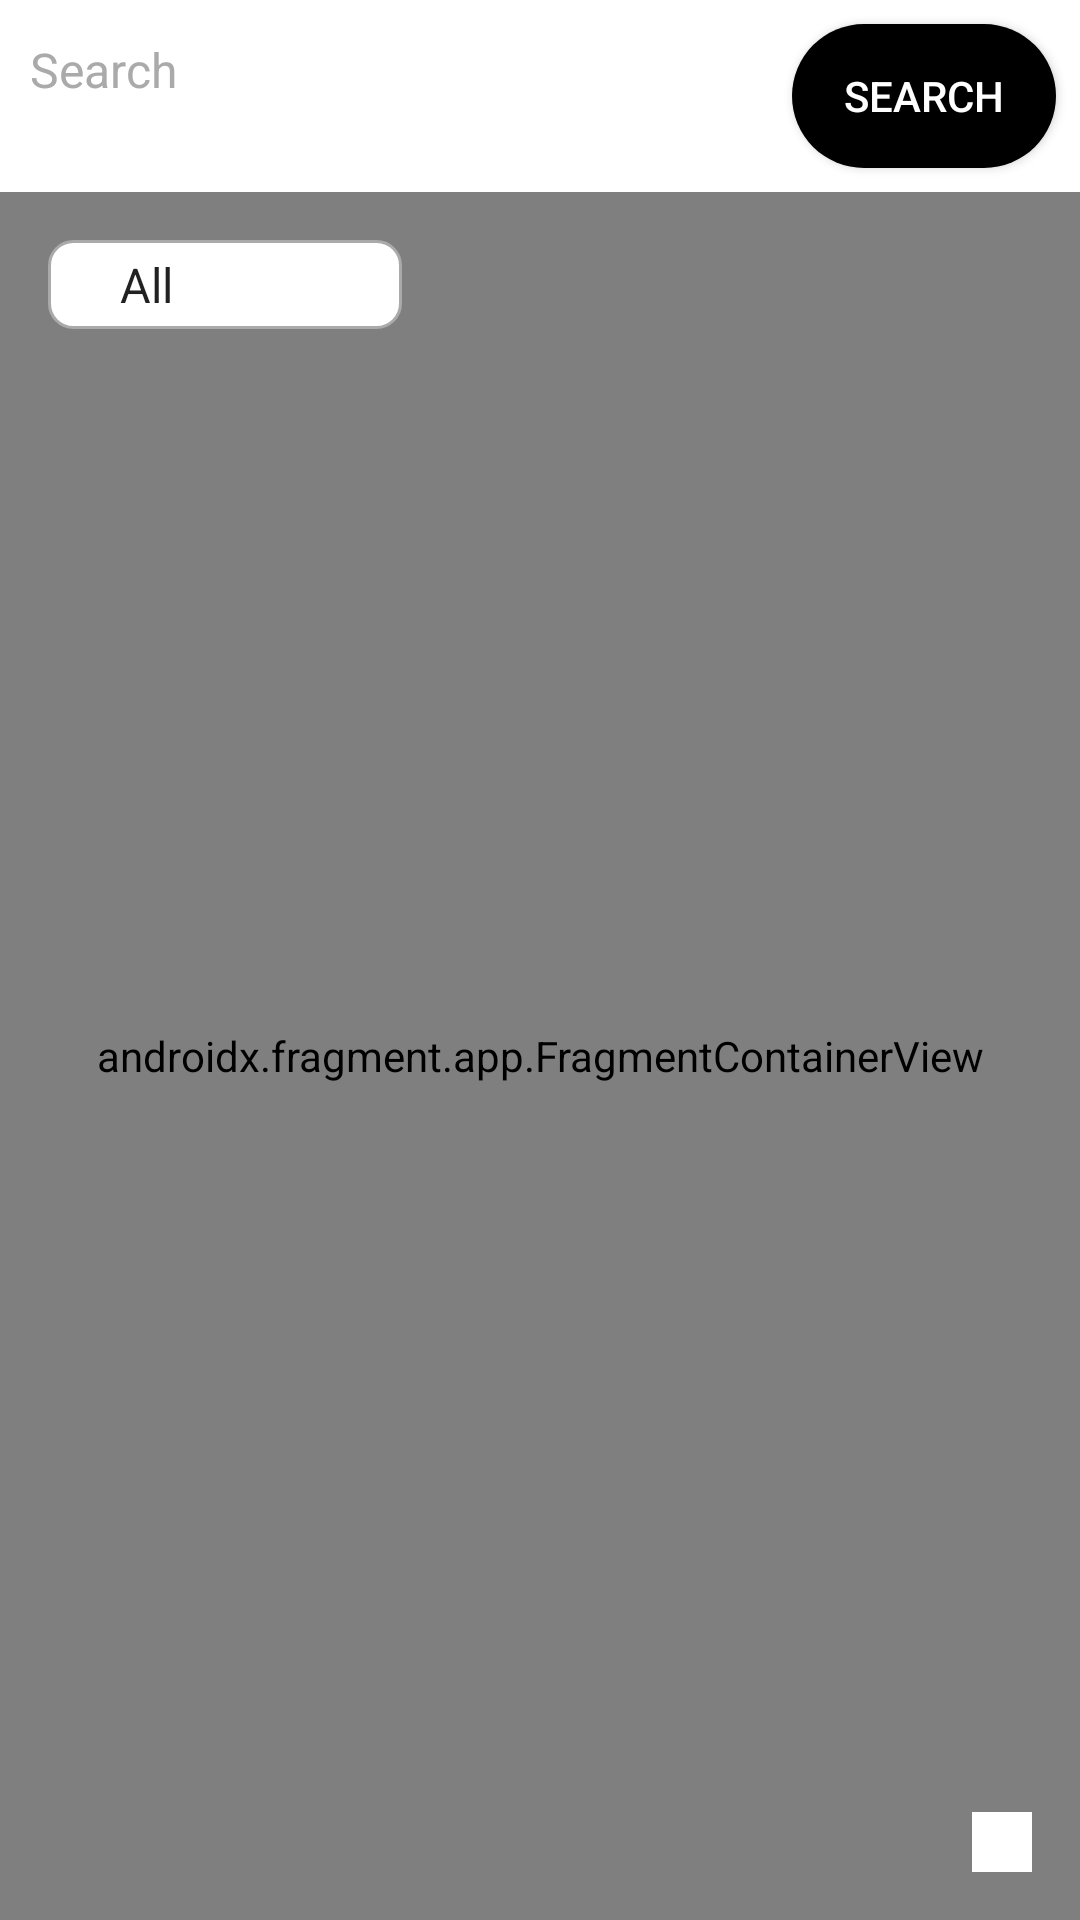

Here is an Android app screen rendered from its layout file. Give the layout XML and the strings, colors and styles it references.
<!-- AndroidManifest.xml: activity theme Theme.AppCompat.Light.NoActionBar -->
<!-- res/layout/activity_maps.xml -->
<?xml version="1.0" encoding="utf-8"?>
<androidx.constraintlayout.widget.ConstraintLayout
    xmlns:android="http://schemas.android.com/apk/res/android"
    xmlns:map="http://schemas.android.com/apk/res-auto"
    xmlns:tools="http://schemas.android.com/tools"
    android:layout_width="match_parent"
    android:layout_height="match_parent"
    android:background="@android:color/white">

    <LinearLayout
        android:id="@+id/ll_search"
        android:layout_width="match_parent"
        android:layout_height="wrap_content"
        android:orientation="horizontal"
        map:layout_constraintEnd_toStartOf="@+id/btn_gps"
        map:layout_constraintStart_toStartOf="parent"
        map:layout_constraintBottom_toTopOf="@id/map"
        map:layout_constraintTop_toTopOf="parent">

        <EditText
            android:id="@+id/et_search"
            android:layout_width="0dp"
            android:layout_height="wrap_content"
            android:layout_weight="1"
            android:hint="Search"
            android:inputType="text"
            android:background="@android:color/transparent"
            android:padding="10dp"
            android:textColor="@android:color/black"
            android:textColorHint="@android:color/darker_gray"
            android:textSize="16sp" />

        <Button
            android:id="@+id/btn_search"
            android:layout_width="wrap_content"
            android:layout_height="wrap_content"
            android:text="Search"
            android:background="@drawable/rounded_button"
            android:textColor="@android:color/white"
            android:textSize="14sp"
            android:paddingStart="16dp"
            android:paddingEnd="16dp"
            android:layout_margin="8dp"/>

    </LinearLayout>

    <androidx.fragment.app.FragmentContainerView
        android:id="@+id/map"
        android:name="com.google.android.gms.maps.SupportMapFragment"
        android:layout_width="match_parent"
        android:layout_height="0dp"
        map:layout_constraintEnd_toEndOf="parent"
        map:layout_constraintStart_toStartOf="parent"
        map:layout_constraintBottom_toBottomOf="parent"
        map:layout_constraintTop_toBottomOf="@id/ll_search"
        tools:context=".MapsActivity" />

    <Spinner
        android:id="@+id/spinner_filter"
        android:layout_width="wrap_content"
        android:layout_height="wrap_content"
        android:background="@drawable/spinner_background"
        android:entries="@array/filter_options"
        android:prompt="@string/filter_prompt"
        map:layout_constraintStart_toStartOf="parent"
        map:layout_constraintTop_toBottomOf="@id/ll_search"
        android:layout_margin="16dp"
        android:paddingStart="16dp"
        android:paddingEnd="40dp"
        android:textColor="@android:color/black"
        android:textSize="16sp" />

    <ImageView
        android:id="@+id/iv_spinner_down_icon"
        android:layout_width="wrap_content"
        android:layout_height="wrap_content"
        android:src="@drawable/ic_baseline_keyboard_arrow_down_24"
        android:contentDescription="Dropdown Icon"
        map:layout_constraintEnd_toEndOf="@id/spinner_filter"
        map:layout_constraintTop_toTopOf="@id/spinner_filter"
        map:layout_constraintBottom_toBottomOf="@id/spinner_filter"
        android:paddingStart="8dp" />

    <ImageButton
        android:id="@+id/btn_gps"
        android:layout_width="wrap_content"
        android:layout_height="wrap_content"
        android:src="@drawable/gp_not_fixed"
        android:background="@color/white"
        android:padding="10dp"
        map:layout_constraintBottom_toBottomOf="@+id/map"
        map:layout_constraintEnd_toEndOf="@+id/map"
        android:layout_margin="16dp" />

</androidx.constraintlayout.widget.ConstraintLayout>
<!-- resources referenced by this layout -->
<resources>
  <string-array name="filter_options">
          <item>All</item>
          <item>Restaurants</item>
          <item>Parks</item>
          <item>Museums</item>
      </string-array>
  <color name="white">#FFFFFFFF</color>
  <!-- drawable rounded_button (drawable) -->
  <shape xmlns:android="http://schemas.android.com/apk/res/android"
      android:shape="rectangle">
  
      <solid android:color="@color/black" /> 
  
      <corners android:radius="24dp" /> 
  
  </shape>
  <!-- drawable spinner_background (drawable) -->
  <shape xmlns:android="http://schemas.android.com/apk/res/android">
      <solid android:color="@android:color/white" />
      <corners android:radius="8dp" />
      <stroke
          android:color="@android:color/darker_gray"
          android:width="1dp" />
      <padding
          android:left="8dp"
          android:top="4dp"
          android:right="8dp"
          android:bottom="4dp" />
  </shape>
  <string name="filter_prompt">Select a filter</string>
  <color name="black">#FF000000</color>
</resources>
